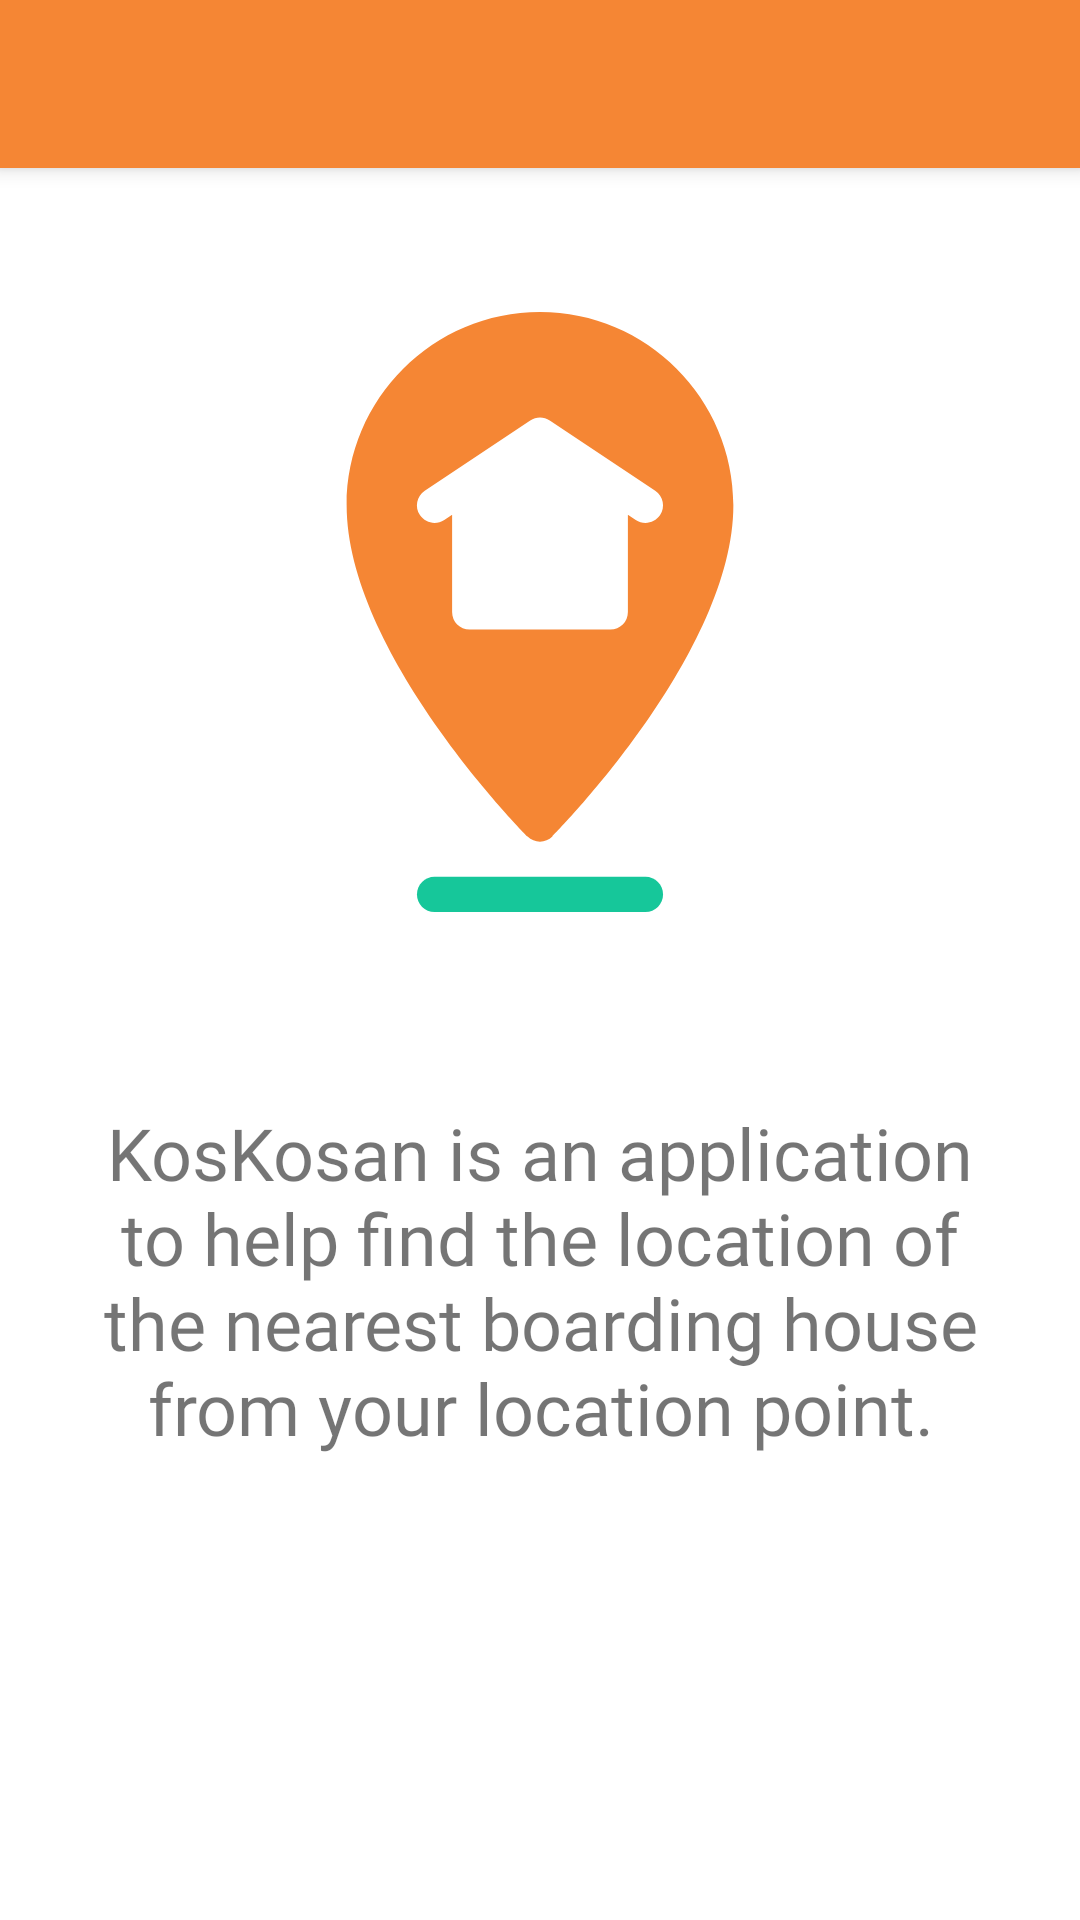

Layout XML and referenced resources for this Android screen:
<!-- AndroidManifest.xml: application theme Theme.KosKosan -->
<!-- res/layout/activity_about.xml -->
<?xml version="1.0" encoding="utf-8"?>
<androidx.coordinatorlayout.widget.CoordinatorLayout xmlns:android="http://schemas.android.com/apk/res/android"
    xmlns:tools="http://schemas.android.com/tools"
    xmlns:app="http://schemas.android.com/apk/res-auto"


    android:layout_width="match_parent"
    android:layout_height="match_parent">

    <com.google.android.material.appbar.AppBarLayout
        android:id="@+id/appbar_about"
        android:fitsSystemWindows="true"
        android:layout_width="match_parent"
        android:layout_height="?attr/actionBarSize">

        <androidx.appcompat.widget.Toolbar
            android:id="@+id/toolbar_about"
            android:layout_width="match_parent"
            android:layout_height="?attr/actionBarSize"
            android:background="?attr/colorPrimary"
            android:fitsSystemWindows="true"
            android:theme="@style/ThemeOverlay.AppCompat.Dark.ActionBar"
            app:popupTheme="@style/ThemeOverlay.AppCompat.DayNight" />

    </com.google.android.material.appbar.AppBarLayout>

    <androidx.core.widget.NestedScrollView
        android:layout_width="match_parent"
        android:layout_height="match_parent"
        app:layout_behavior="com.google.android.material.appbar.AppBarLayout$ScrollingViewBehavior">

        <androidx.constraintlayout.widget.ConstraintLayout
            android:id="@+id/about_layout"
            android:layout_width="match_parent"
            android:layout_height="match_parent"
            tools:context=".ui.about.AboutActivity">

            <ImageView
                android:id="@+id/img_application_icon"
                android:layout_width="200dp"
                android:layout_height="200dp"
                android:layout_marginStart="16dp"
                android:layout_marginTop="48dp"
                android:layout_marginEnd="16dp"
                app:layout_constraintEnd_toEndOf="parent"
                app:layout_constraintStart_toStartOf="parent"
                app:layout_constraintTop_toTopOf="parent"
                app:srcCompat="@drawable/ic_icon"
                tools:ignore="ContentDescription" />

            <TextView
                android:id="@+id/tv_about_description"
                android:layout_width="0dp"
                android:layout_height="wrap_content"
                android:layout_marginStart="32dp"
                android:layout_marginTop="64dp"
                android:layout_marginEnd="32dp"
                android:layout_marginBottom="16dp"
                android:fontFamily="@font/poppins"
                android:text="@string/about_description"
                android:textAlignment="center"
                android:textSize="24sp"
                app:layout_constraintBottom_toBottomOf="parent"
                app:layout_constraintEnd_toEndOf="parent"
                app:layout_constraintStart_toStartOf="parent"
                app:layout_constraintTop_toBottomOf="@+id/img_application_icon"
                app:layout_constraintVertical_bias="0.0" />
        </androidx.constraintlayout.widget.ConstraintLayout>

    </androidx.core.widget.NestedScrollView>


</androidx.coordinatorlayout.widget.CoordinatorLayout>
<!-- resources referenced by this layout -->
<resources>
  <!-- drawable ic_icon (drawable) -->
  <vector android:height="256dp" android:viewportHeight="512"
      android:viewportWidth="512" android:width="256dp" xmlns:android="http://schemas.android.com/apk/res/android">
      <path android:fillColor="#f58634" android:pathData="M256,0C165.019,0 91,74.019 91,165C91,289.775 239.096,441.307 245.395,447.605C248.325,450.535 252.163,452 256,452C259.837,452 263.676,450.535 266.605,447.605C272.904,441.307 421,289.775 421,165C421,74.019 346.981,0 256,0zM256,89.992C258.9,89.992 261.8,90.835 264.32,92.52L354.32,152.52C361.22,157.119 363.079,166.421 358.48,173.32C353.959,180.113 344.695,182.129 337.68,177.48L331,173.027L331,256C331,264.399 324.401,271 316,271L256,271L196,271C187.599,271 181,264.399 181,256L181,173.027L174.32,177.48C167.362,182.036 158.105,180.19 153.52,173.32C148.92,166.42 150.781,157.12 157.68,152.52L247.68,92.52C250.199,90.835 253.1,89.992 256,89.992z"/>
      <path android:fillColor="#16c79a" android:pathData="m346,482h-90,-90c-8.291,0 -15,6.709 -15,15 0,8.291 6.709,15 15,15h90,90c8.291,0 15,-6.709 15,-15 0,-8.291 -6.709,-15 -15,-15z"/>
  </vector>
  <string name="about_description">KosKosan is an application to help find the location of the nearest boarding house from your location point.</string>
  <style name="Theme.KosKosan" parent="Theme.MaterialComponents.DayNight.NoActionBar">
          
          <item name="colorPrimary">@color/application_color</item>
          <item name="colorPrimaryVariant">@color/orange_700</item>
          <item name="colorOnPrimary">@color/white</item>
          
          <item name="colorSecondary">@color/secondary_application_color</item>
          <item name="colorSecondaryVariant">@color/teal_700</item>
          <item name="colorOnSecondary">@color/black</item>
          
          <item name="android:statusBarColor" tools:targetApi="l">?attr/colorPrimaryVariant</item>
          
      </style>
  <color name="application_color">#FFF58634</color>
  <color name="orange_700">#F57C00</color>
  <color name="white">#FFFFFFFF</color>
  <color name="secondary_application_color">#FF16C79A</color>
  <color name="teal_700">#FF018786</color>
  <color name="black">#FF000000</color>
</resources>
